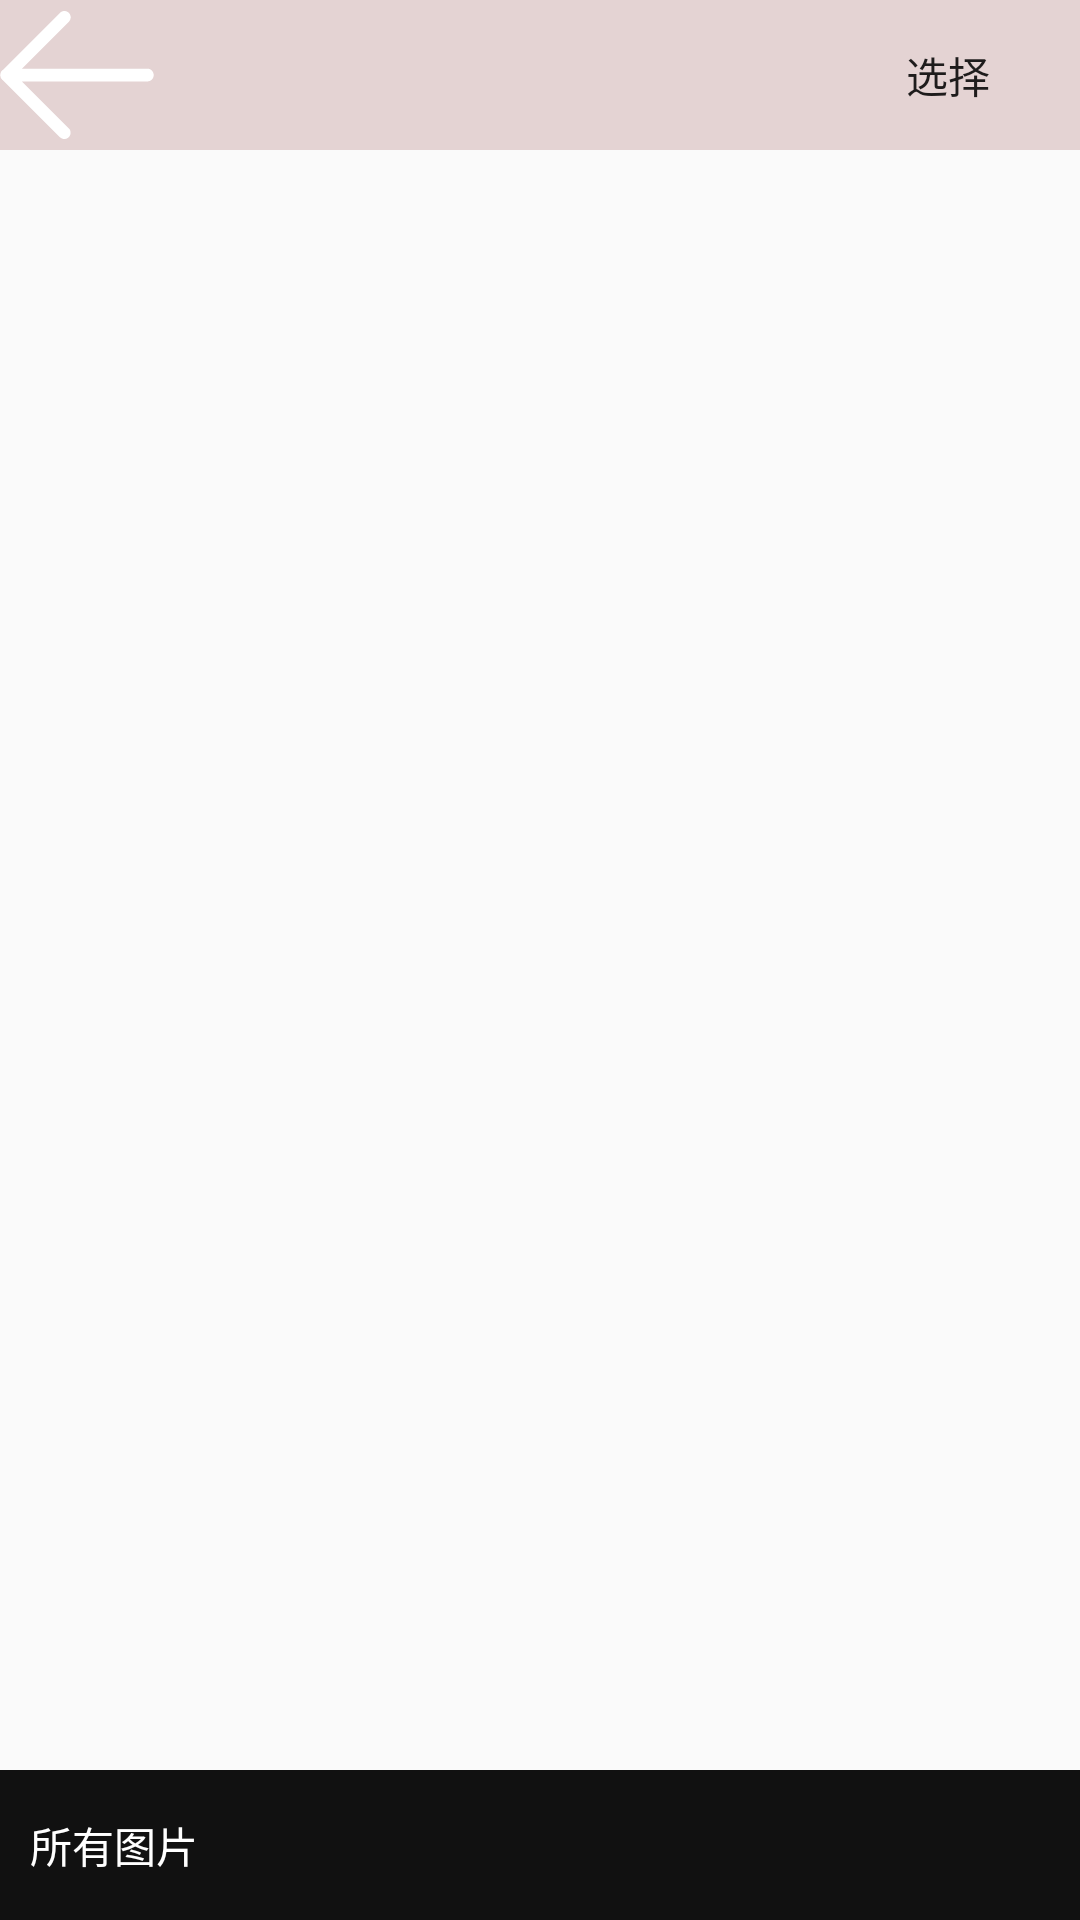

Here is an Android app screen rendered from its layout file. Give the layout XML and the strings, colors and styles it references.
<!-- AndroidManifest.xml: application theme AppTheme -->
<!-- res/layout/activity_select_main.xml -->
<?xml version="1.0" encoding="utf-8"?>
<RelativeLayout xmlns:android="http://schemas.android.com/apk/res/android"
    xmlns:app="http://schemas.android.com/apk/res-auto"
    xmlns:tools="http://schemas.android.com/tools"
    android:layout_width="match_parent"
    android:layout_height="match_parent"
    tools:context="com.wen.asyl.selectphotodemo.SelectPhotoActivity">
<RelativeLayout
    android:id="@+id/rl_back"
    android:layout_width="match_parent"
    android:background="#e4d3d3"
    android:layout_height="50dp">
    <ImageView
        android:id="@+id/iv_back"
        android:layout_width="wrap_content"
        android:layout_height="match_parent"
        android:src="@mipmap/backed"/>
    <Button
        android:id="@+id/btn_sure"
        android:layout_width="wrap_content"
        android:layout_height="match_parent"
        android:layout_alignParentRight="true"
        android:background="@null"
        android:text="选择"/>
</RelativeLayout>
  <GridView
      android:layout_below="@+id/rl_back"
      android:id="@+id/id_gridView"
      android:layout_width="match_parent"
      android:layout_height="match_parent"
      android:numColumns="3"
      android:stretchMode="columnWidth"
      android:cacheColorHint="@android:color/transparent"
      android:listSelector="@android:color/transparent"
      android:horizontalSpacing="3dp"
      android:verticalSpacing="3dp"
      ></GridView>
    <RelativeLayout
        android:id="@+id/rl_bottom_layout"
        android:layout_width="match_parent"
        android:layout_height="50dp"
        android:layout_alignParentBottom="true"
        android:background="#ee000000"
        android:clipChildren="true"
        >
        <TextView
            android:id="@+id/tv_dir_name"
            android:layout_width="wrap_content"
            android:layout_height="match_parent"
            android:layout_alignParentLeft="true"
            android:layout_centerVertical ="true"
            android:paddingLeft="10dp"
            android:text="所有图片"
            android:gravity="center"
            android:textColor="@android:color/white"/>
        <TextView
            android:id="@+id/tv_dir_count"
            android:layout_width="wrap_content"
            android:layout_height="match_parent"
            android:layout_alignParentRight="true"
            android:layout_centerVertical="true"
            android:paddingRight="10dp"
            android:gravity="center"
            android:textColor="@android:color/white"/>
    </RelativeLayout>

</RelativeLayout>
<!-- resources referenced by this layout -->
<resources>
  <!-- mipmap backed: png bitmap (mipmap-xxhdpi, 706 bytes) -->
  <style name="AppTheme" parent="Theme.AppCompat.Light.DarkActionBar">
          
          <item name="colorPrimary">@color/colorPrimary</item>
          <item name="colorPrimaryDark">@color/colorPrimaryDark</item>
          <item name="colorAccent">@color/colorAccent</item>
          <item name="windowNoTitle">true</item>
          <item name="windowActionBar">false</item>
      </style>
  <!-- not gathered from this repository: default colours our renderer supplied (Android Studio template values) -->
  <color name="colorPrimary">#FF6200EE</color>
  <color name="colorPrimaryDark">#FF3700B3</color>
  <color name="colorAccent">#FF03DAC5</color>
</resources>
